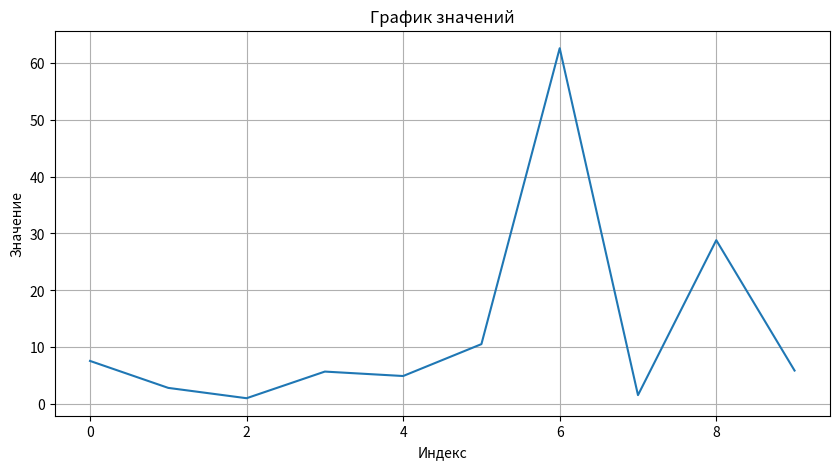
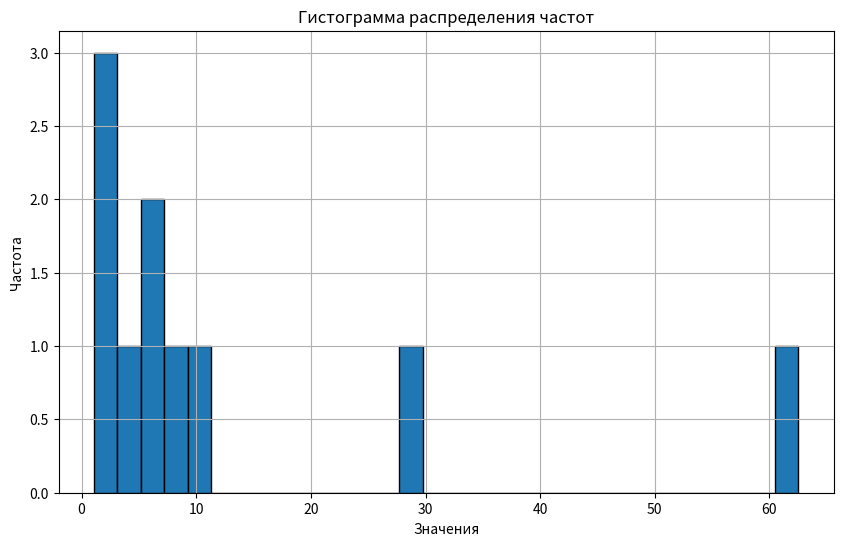
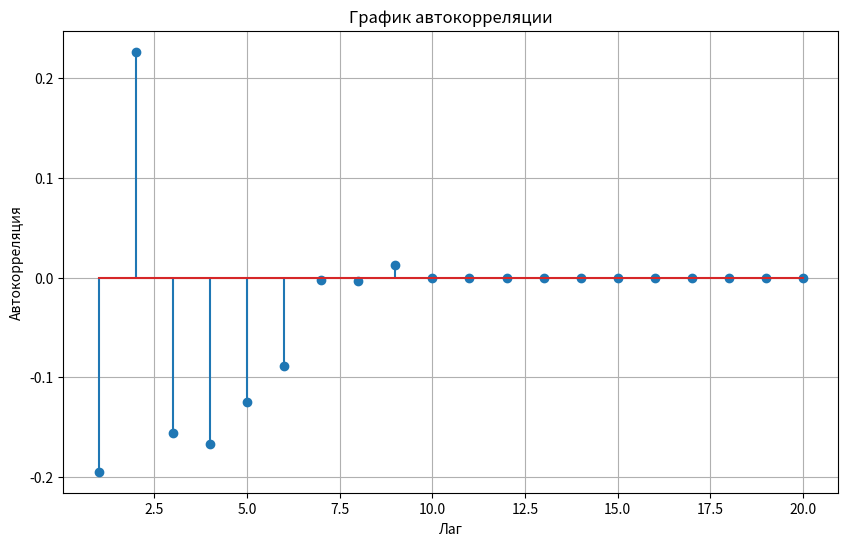
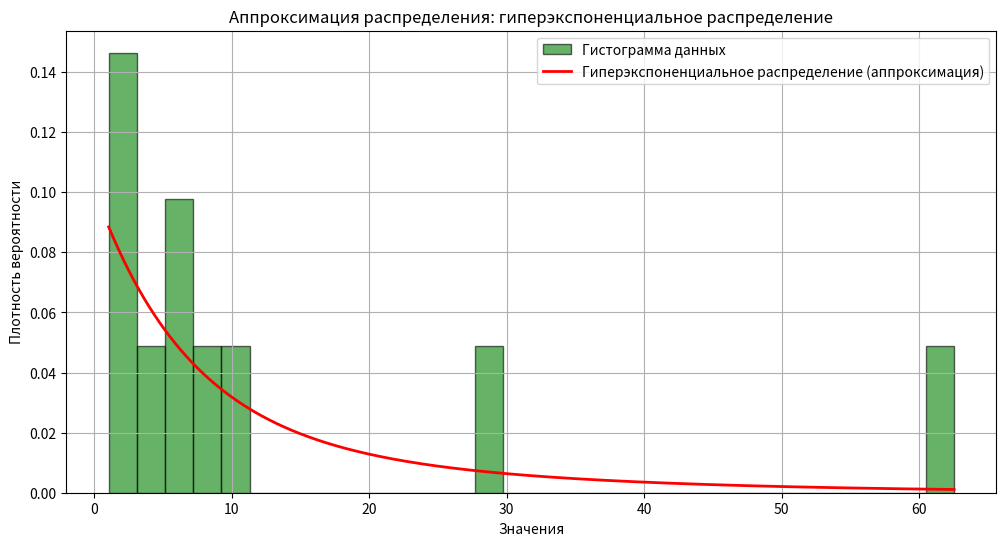
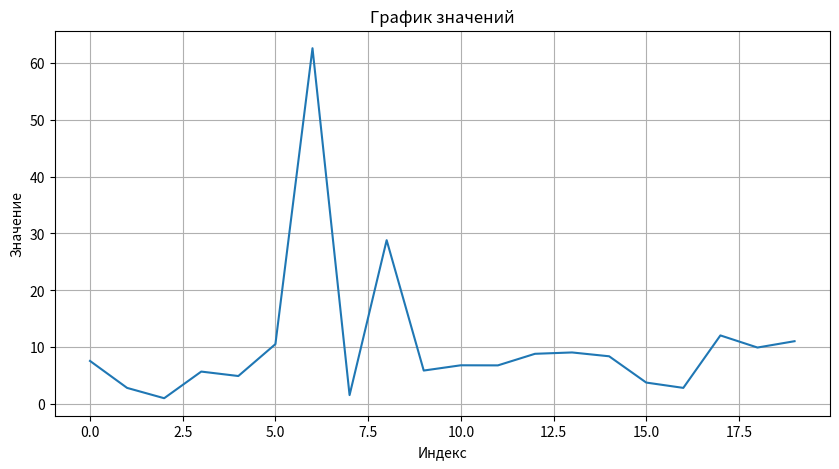
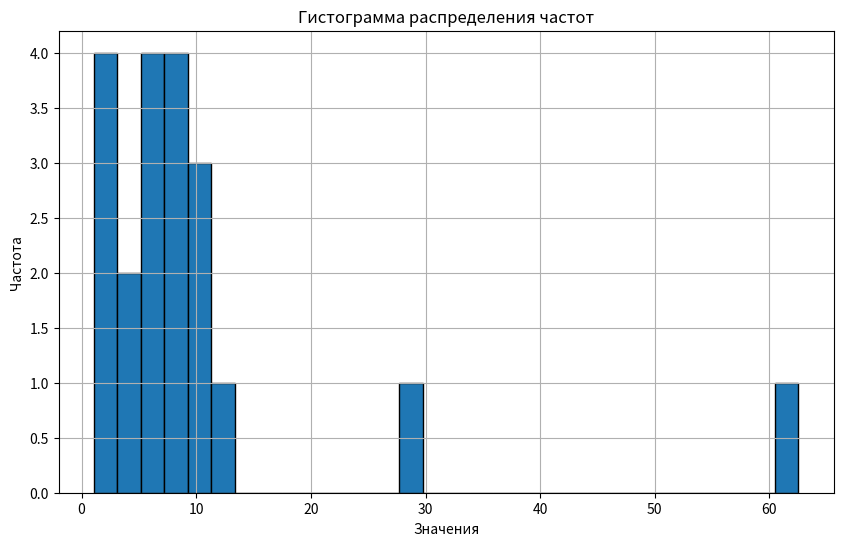
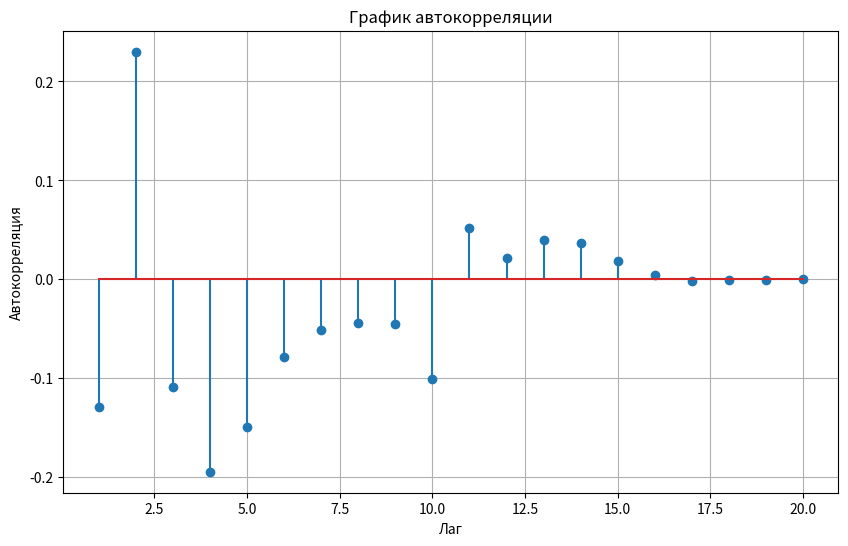
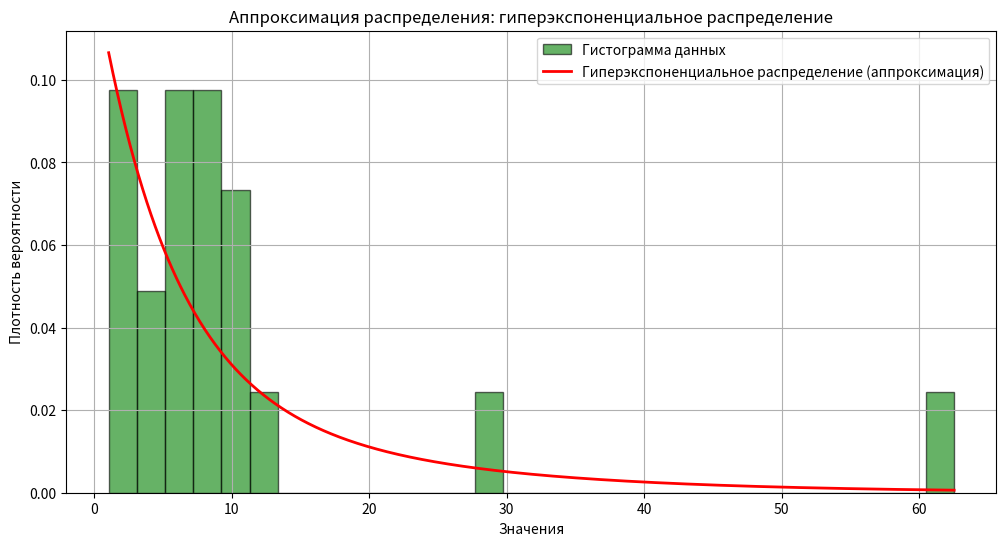
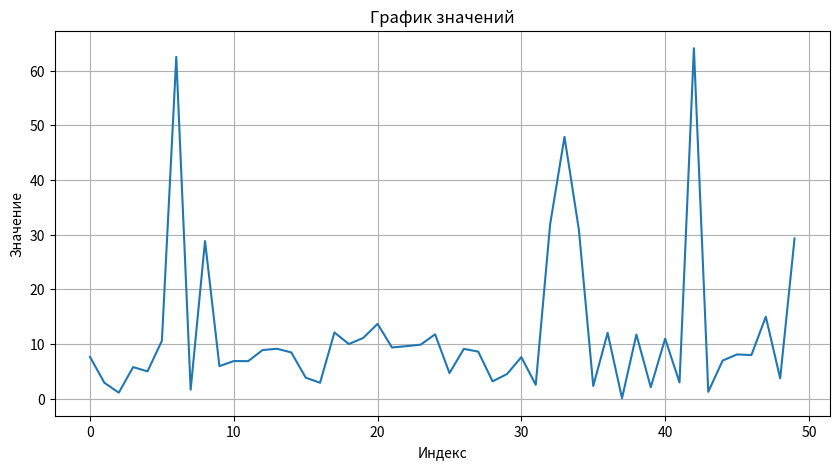
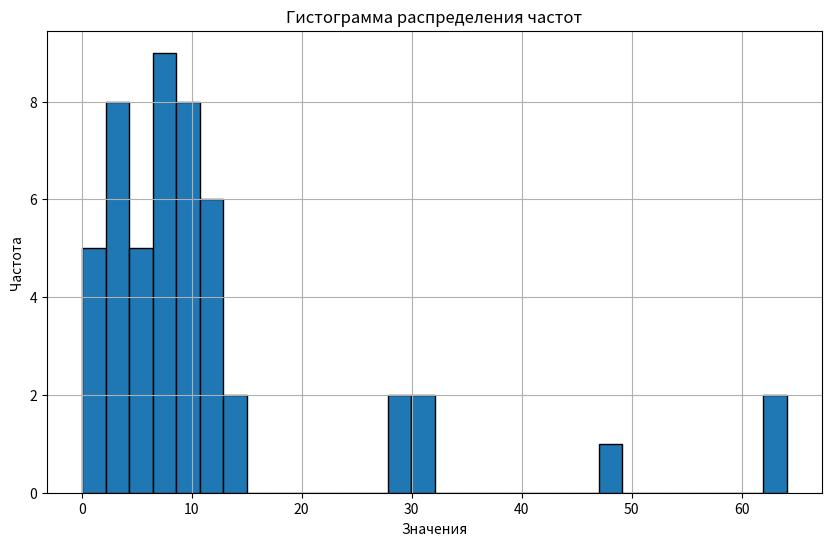
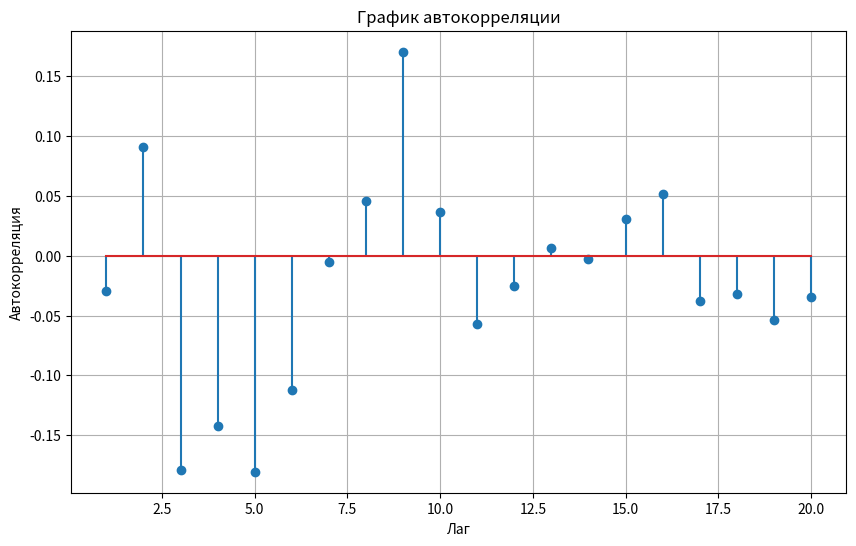
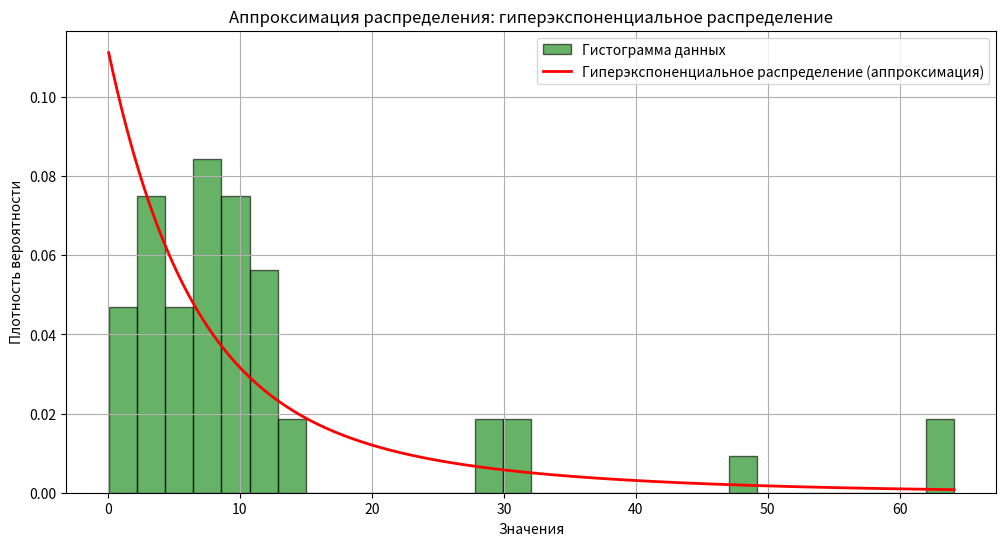
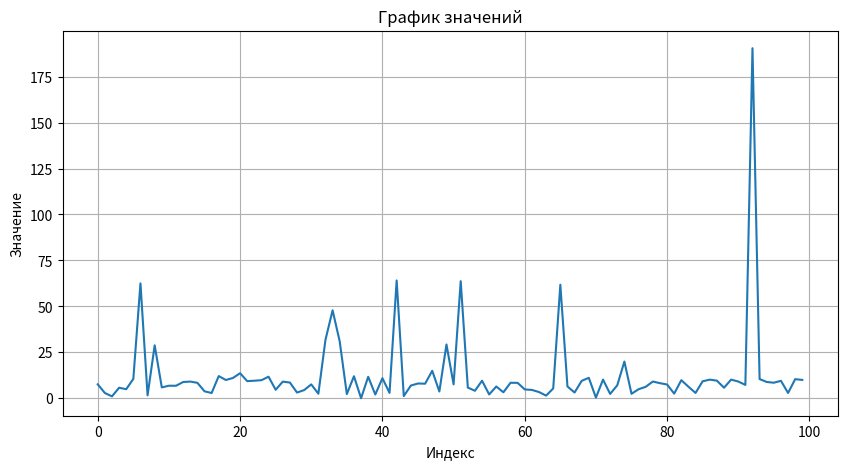
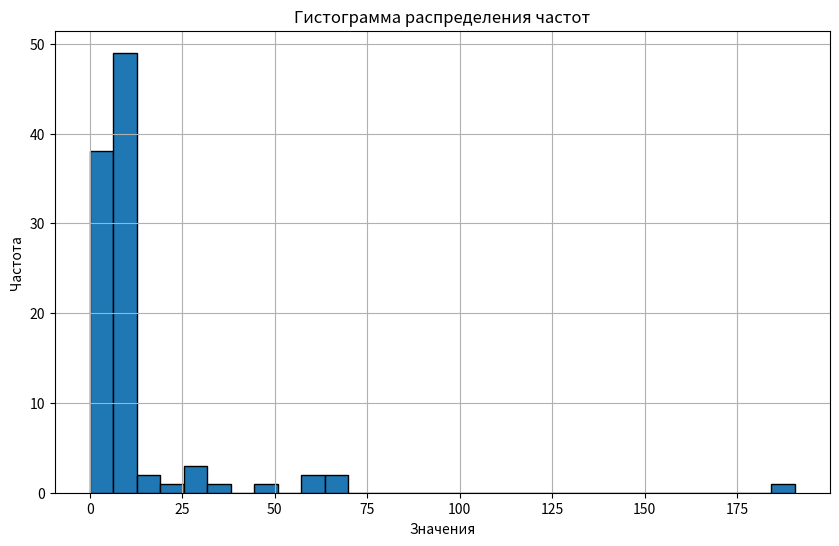
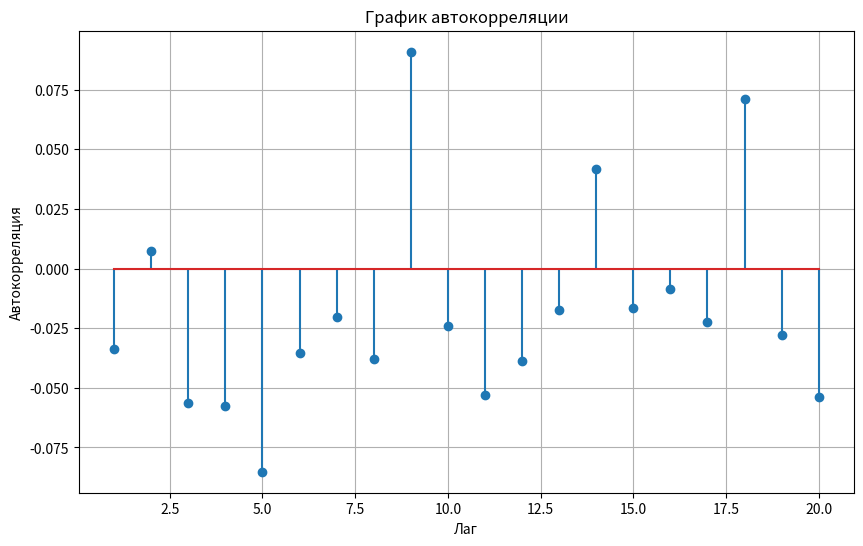
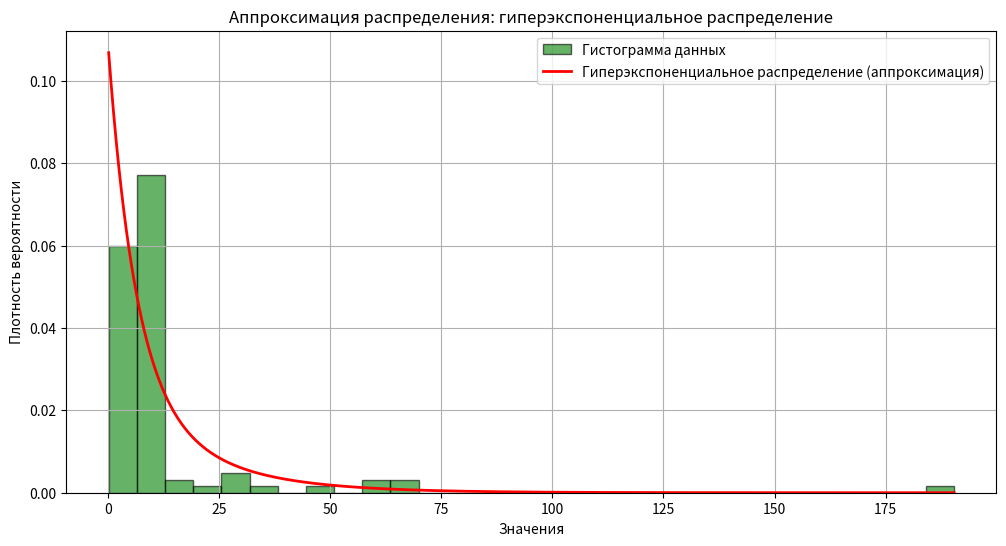

Recreate these plots in Python, in order.
import math
import numpy as np
import matplotlib.pyplot as plt
from scipy.stats import expon

big_data = [
    7.620, 2.884, 1.071, 5.749, 4.970, 10.570, 62.528, 1.616, 28.822,
    5.930, 6.855, 6.838, 8.871, 9.108, 8.435, 3.820, 2.886, 12.099, 9.971,
    11.083, 13.660, 9.349, 9.579, 9.861, 11.754, 4.655, 9.085, 8.584, 3.145,
    4.476, 7.574, 2.512, 31.883, 47.886, 30.901, 2.295, 12.014, 0.054, 11.706,
    2.073, 10.947, 2.941, 64.117, 1.224, 6.949, 8.070, 7.955, 14.973, 3.697,
    29.292, 7.590, 63.731, 5.839, 4.105, 9.583, 2.106, 6.430, 3.281, 8.461,
    8.412, 4.833, 4.570, 3.412, 1.481, 5.364, 61.793, 6.463, 3.155, 9.496,
    11.164, 0.386, 10.193, 2.390, 7.095, 20.001, 2.469, 4.955, 6.264, 9.139,
    8.234, 7.522, 2.553, 9.877, 6.316, 2.923, 9.274, 10.161, 9.610, 5.761,
    10.172, 9.142, 7.299, 190.451, 10.475, 8.894, 8.488, 9.524, 2.916, 10.417,
    10.018, 7.876, 10.518, 99.773, 5.410, 9.686, 36.167, 5.837, 6.014, 7.174,
    1.113, 13.864, 6.531, 1.643, 8.620, 7.305, 2.412, 8.206, 9.620, 2.124,
    6.524, 3.268, 17.613, 4.751, 8.705, 9.732, 6.985, 9.949, 7.031, 8.511,
    1.853, 5.094, 10.420, 9.867, 19.244, 9.780, 74.230, 9.399, 3.672, 10.384,
    64.086, 0.489, 13.153, 3.420, 2.361, 9.353, 3.759, 10.194, 6.853, 7.930,
    7.651, 14.302, 3.828, 3.261, 3.156, 2.556, 10.932, 11.551, 4.312, 1.706,
    8.618, 3.347, 6.847, 9.771, 11.309, 86.049, 1.088, 7.332, 2.546, 7.173,
    14.971, 1.787, 6.366, 14.414, 6.929, 9.430, 7.444, 5.733, 42.227, 11.260,
    3.809, 11.008, 8.861, 8.041, 4.998, 4.491, 3.954, 8.572, 11.560, 6.104,
    4.474, 11.110, 10.670, 9.083, 9.772, 12.567, 2.748, 21.858, 6.612, 5.153,
    6.162, 64.132, 6.719, 36.787, 4.386, 7.796, 4.021, 1.859, 2.201, 7.116,
    30.713, 4.328, 7.418, 6.791, 14.708, 1.501, 3.181, 12.522, 7.729, 22.967,
    2.943, 9.754, 1.387, 2.790, 2.999, 3.826, 40.473, 3.713, 7.289, 53.981,
    5.723, 9.355, 1.243, 5.519, 7.474, 2.905, 5.438, 3.911, 4.354, 3.342,
    2.141, 10.785, 0.828, 2.307, 4.246, 7.045, 8.108, 101.842, 8.448, 8.926,
    1.776, 2.400, 6.777, 283.167, 66.874, 5.562, 27.519, 9.011, 19.615, 3.642,
    10.744, 11.754, 8.976, 11.782, 3.373, 7.164, 6.557, 1.868, 5.354, 9.474,
    10.393, 9.542, 6.752, 69.339, 6.023, 4.010, 10.793, 4.938, 1.975, 1.361,
    9.758, 46.763, 7.811, 9.448, 2.685, 6.111, 13.302, 49.204, 0.735, 9.387,
    1.843, 5.431, 0.991, 10.205, 11.241, 4.200, 5.943, 4.313, 23.806, 2.796,
    5.045
]
slices = [10, 20, 50, 100, 200, 300]

# Математическое ожидание (среднее значение)
def calculate_mean(data):
    return sum(data) / len(data)

# Дисперсия (выборочная)
def calculate_variance(data, mean_value):
    # Выборочная дисперсия (деление на n - 1)
    variance = sum((x - mean_value) ** 2 for x in data) / (len(data) - 1)
    return variance

# Среднеквадратическое отклонение
def calculate_std_dev(variance_value):
    return math.sqrt(variance_value)

# Коэффициент вариации
def calculate_coef_variation(std_dev_value, mean_value):
    return std_dev_value / mean_value

# Доверительный интервал (t-распределение)
def calculate_confidence_interval_manual(data, mean_value, confidence_level, index):
    # Размер выборки
    n = len(data)
    # Стандартное отклонение
    std_dev_value = calculate_std_dev(calculate_variance(data, mean_value))
    # Стандартная ошибка среднего
    se = std_dev_value / math.sqrt(n)

    # Значения квантилей для t-распределения по индексам
    student_value = {
        0.9: [1.833, 1.729, 1.6766, 1.6604, 1.6525, 1.65],
        0.95: [2.262, 2.093, 2.0096, 1.984, 1.972, 1.968],
        0.99: [3.25, 2.861, 2.68, 2.626, 2.601, 2.592]
    }

    # Получаем квантиль для нужного уровня доверия и соответствующего индекса
    t_value = student_value[confidence_level][index]

    # Вычисляем доверительный интервал
    margin_of_error = t_value * se
    return mean_value - margin_of_error, mean_value + margin_of_error

def calculate_percent_deviation(sample_val, ideal_val):
    return (abs(sample_val - ideal_val) / ideal_val) * 100


# Относительные отклонения от эталонных значений
def calculate_relative_deviation(sequence, mean, variance, standard_deviation, intervals, coef_variation):
    ideal_mean = calculate_mean(sequence)
    ideal_variance = calculate_variance(sequence, ideal_mean)
    ideal_std_dev = calculate_std_dev(ideal_variance)
    ideal_coef_variation = calculate_coef_variation(ideal_std_dev, ideal_mean)
    confidence_levels = [0.9, 0.95, 0.99]
    ideal_intervals = {}
    for confidence in confidence_levels:
        ideal_intervals[confidence] = calculate_confidence_interval_manual(sequence, ideal_mean, confidence, 5)

    print("Отклонение МО: ", calculate_percent_deviation(mean, ideal_mean))
    print("Отклонение дисперсии: ", calculate_percent_deviation(variance, ideal_variance))
    print("Отклонение СКО: ", calculate_percent_deviation(standard_deviation, ideal_std_dev))

    print("Отклонение ДИ 90%: ", round(calculate_percent_deviation(intervals.get(0.9)[1] - mean, ideal_intervals.get(0.9)[1] - ideal_mean), 3))
    print("Отклонение ДИ 95%: ", round(calculate_percent_deviation(intervals.get(0.95)[1] - mean, ideal_intervals.get(0.95)[1] - ideal_mean), 3))
    print("Отклонение ДИ 99%: ", round(calculate_percent_deviation(intervals.get(0.99)[1] - mean, ideal_intervals.get(0.99)[1] - ideal_mean), 3))
    print("Отклонение коэффициента вариации:", calculate_percent_deviation(coef_variation, ideal_coef_variation))



def draw_values_plot(data):
    plt.figure(figsize=(10, 5))
    plt.plot(data)
    plt.title("График значений")
    plt.xlabel("Индекс")
    plt.ylabel("Значение")
    plt.grid(True)
    plt.show()


def frequency_hist(data):
    plt.figure(figsize=(10, 6))
    plt.hist(data, bins=30, edgecolor='black')
    plt.title("Гистограмма распределения частот")
    plt.xlabel("Значения")
    plt.ylabel("Частота")
    plt.grid(True)
    plt.show()


# Оптимизированная версия вычисления автокорреляции
def perform_autocorrelation(data, max_lag):
    """
    Оптимизированное вычисление автокорреляции для диапазона лагов.
    """
    n = len(data)
    mean_value = sum(data) / n
    variance = sum((x - mean_value) ** 2 for x in data)

    autocorrelations = []

    for lag in range(1, max_lag + 1):
        # Используем numpy для среза данных и умножения массивов
        numerator = sum((data[i] - mean_value) * (data[i + lag] - mean_value) for i in range(n - lag))
        print(numerator / variance)
        autocorrelations.append(numerator / variance)

    return autocorrelations


# Функция для построения автокорреляционного анализа
def task_autocorrelation_analysis(data, max_lag=20):
    """
    Выполнение оптимизированного автокорреляционного анализа до указанного лага.
    """
    autocorrelations = perform_autocorrelation(data, max_lag)

    # Построение графика автокорреляции
    plt.figure(figsize=(10, 6))
    plt.stem(range(1, max_lag + 1), autocorrelations)
    plt.title("График автокорреляции")
    plt.xlabel("Лаг")
    plt.ylabel("Автокорреляция")
    plt.grid(True)
    plt.show()
    return autocorrelations


def approximate_law(data, sko, mean):
    # Рассчитаем коэффициент вариации
    coefficient_of_variation = sko / mean

    # Поскольку C_v > 1, мы используем гиперэкспоненциальное распределение (простая аппроксимация)
    # В данной задаче мы подберем параметры для визуализации и аппроксимации.

    # Параметры для двух экспоненциальных компонент (примитивная гиперэкспоненциальная аппроксимация)
    lambda_1 = 1 / (mean / 2)  # Для одной компоненты возьмем среднее значение меньшее вдвое
    lambda_2 = 1 / (mean * 1.5)  # Для другой компоненты возьмем среднее значение большее в 1.5 раза

    # Смешанное распределение
    def hyperexp_pdf(x, p1 = 0.5):
        return p1 * expon.pdf(x, scale=1 / lambda_1) + (1 - p1) * expon.pdf(x, scale=1 / lambda_2)

    # Построим гистограмму данных и аппроксимацию
    plt.figure(figsize=(12, 6))
    plt.hist(data, bins=30, density=True, alpha=0.6, color='g', edgecolor='black', label="Гистограмма данных")

    # Построим гиперэкспоненциальное распределение
    x = np.linspace(min(data), max(data), 1000)
    plt.plot(x, hyperexp_pdf(x), 'r-', lw=2, label='Гиперэкспоненциальное распределение (аппроксимация)')

    plt.title("Аппроксимация распределения: гиперэкспоненциальное распределение")
    plt.xlabel("Значения")
    plt.ylabel("Плотность вероятности")
    plt.legend()
    plt.grid(True)
    plt.show()

    return lambda_1, lambda_2

# Генерация выборки из гиперэкспоненциального распределения
def hyperexponential_sample(p1, p2, lambda1, lambda2, size=300):
    # Генерация случайных чисел для смешивания
    uniform_random = np.random.uniform(0, 1, size)

    # Если случайное число меньше p1, используем λ1, иначе — λ2
    exponential_samples = np.where(uniform_random < p1,
                                   np.random.exponential(1 / lambda1, size),
                                   np.random.exponential(1 / lambda2, size))
    return exponential_samples

def count_correlation_coefficient(sequence_1, sequence_2):
    n = len(sequence_1)

    # Вычислим необходимые суммы
    sum_x = sum(sequence_1)
    sum_y = sum(sequence_2)
    sum_x2 = sum([x ** 2 for x in sequence_1])
    sum_y2 = sum([y ** 2 for y in sequence_2])
    sum_xy = sum([x * y for x, y in zip(sequence_1, sequence_2)])

    # Применим формулу для корреляции Пирсона
    numerator = n * sum_xy - sum_x * sum_y
    denominator = ((n * sum_x2 - sum_x ** 2) * (n * sum_y2 - sum_y ** 2)) ** 0.5

    if denominator != 0:
        correlation = numerator / denominator
    else:
        correlation = 0

    return correlation

def perform_comparison(sequence_1, sequence_2):
    plt.figure(figsize=(10, 5))

    # График значений
    plt.plot(sequence_1, label='Основаня последовательность')
    plt.plot(sequence_2, label='Сгенерированная последовательность')

    plt.title('Сравнение: график значений')
    plt.xlabel('Индекс')
    plt.ylabel('Значение')
    plt.legend()
    plt.grid(True)
    plt.show()

    # Гистограммы
    plt.figure(figsize=(10, 5))

    plt.hist(sequence_1, alpha=0.5, label='Основаня последовательность', bins=np.arange(1, 12) - 0.5)
    plt.hist(sequence_2, alpha=0.5, label='Сгенерированная последовательность', bins=np.arange(1, 12) - 0.5)

    plt.title('Сравнение: гистограммы')
    plt.xlabel('Значение')
    plt.ylabel('Частота')
    plt.legend()
    plt.grid(True)
    plt.show()


def moments_calculation(sequence, val):
    print(f'_____________{val}_____________')
    data = sequence[:val]

    mean_value = calculate_mean(data)
    print(f"Математическое ожидание: {mean_value}")

    # Дисперсия
    variance_value = calculate_variance(data, mean_value)
    print(f"Дисперсия: {variance_value}")

    # Среднеквадратическое отклонение
    std_dev_value = calculate_std_dev(variance_value)
    print(f"Среднеквадратическое отклонение: {std_dev_value}")

    # Коэффициент вариации
    coef_variation = calculate_coef_variation(std_dev_value, mean_value)
    print(f"Коэффициент вариации: {coef_variation}")

    # Доверительные интервалы для разных уровней доверия
    confidence_levels = [0.9, 0.95, 0.99]
    intervals = {}
    for confidence in confidence_levels:
        lower_bound, upper_bound = calculate_confidence_interval_manual(data, mean_value, confidence, idx)
        intervals[confidence] = lower_bound, upper_bound
        print(f"Доверительный интервал ({int(confidence * 100)}%): ({lower_bound}, {upper_bound}) (+-{upper_bound - mean_value})")

    # Относительное отклонение от эталонных значений
    calculate_relative_deviation(sequence, mean_value, variance_value, std_dev_value, intervals, coef_variation)
    return  mean_value, std_dev_value


def hyperexponential_generator(lambda1, lambda2):
    # Генерация выборки на основе гиперэкспоненциального распределения
    generated_samples = hyperexponential_sample(0.5, 0.5, lambda1, lambda2, 300)
    print('--------Сгенерированная последовательность--------')
    print(', '.join(map(str, generated_samples)))
    return generated_samples



print('--------Основная последовательность--------')
for idx, val in enumerate(slices):
    data = big_data[:val]
    mean_value, std_dev_value = moments_calculation(big_data, val)

    # График значений
    draw_values_plot(data)

    # Гистограмма частот
    frequency_hist(data)

    # Автокорреляционный анализ
    task_autocorrelation_analysis(data)

    # Аппроксимация закона распределения
    lambda1, lambda2 = approximate_law(data, std_dev_value, mean_value)


    # Запуск генератора случайных чисел
    if val == 300:
        generated_samples = hyperexponential_generator(lambda1, lambda2)
        for idx, val in enumerate(slices):
            moments_calculation(generated_samples, val)

        task_autocorrelation_analysis(generated_samples)
        correlation_coefficient = count_correlation_coefficient(big_data, generated_samples)
        print("Коэффициент корреляции: ", correlation_coefficient)
        # print("Коэффициент корреляции (проверка через numpy): ", np.corrcoef(big_data, generated_samples)[0, 1])
        perform_comparison(big_data, generated_samples)
